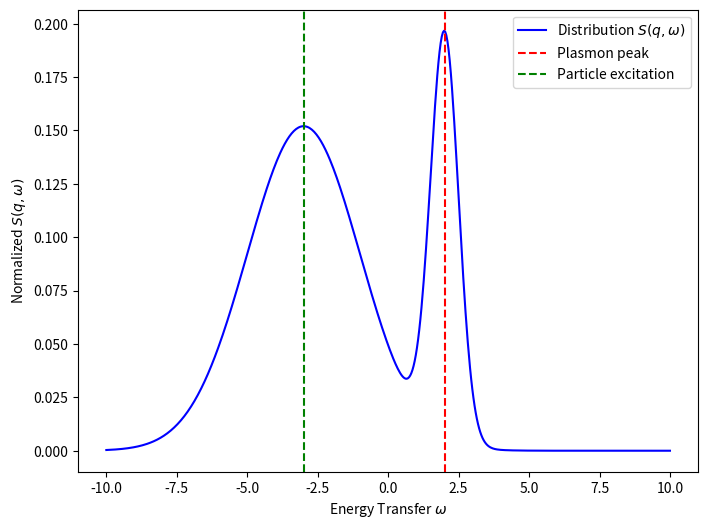
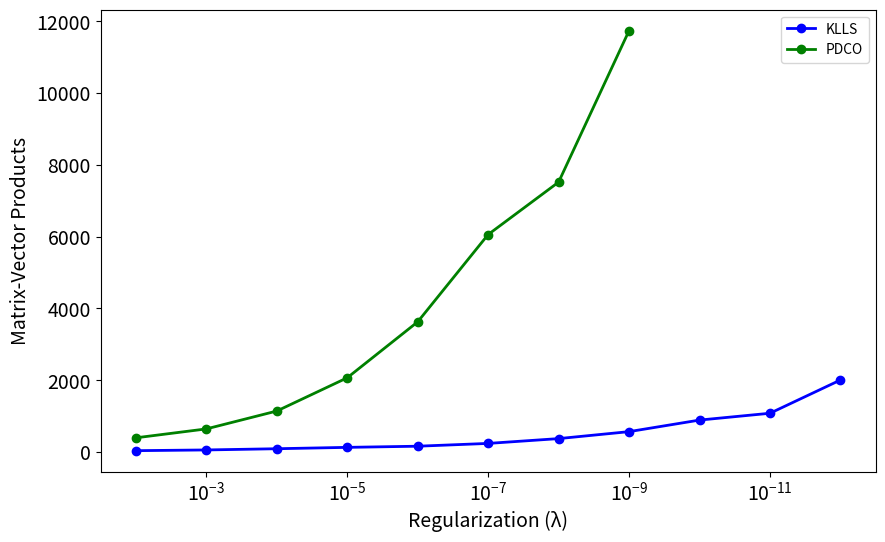

Source code (Python) for these figures, in order:
#%%
import numpy as np
import matplotlib.pyplot as plt

def plot_normalized_dynamic_structure_factor():
    """
    This function generates a plot of the dynamic structure factor S(q, ω) 
    as a function of energy transfer ω, showing a plasmon peak and a 
    particle excitation peak. The total area under the curve is normalized to 1.
    """
    # Define omega range and parameters for S(q, omega) (dynamic structure factor)
    omega = np.linspace(-10, 10, 500)  # Energy transfer range
    q = 1.0  # Momentum transfer (fixed for this plot)

    # Example dynamic structure factor as a sum of Gaussian peaks to simulate plasmon and particle excitations
    # Parameters for plasmon peak
    omega_plasmon = 2.0  # Plasmon frequency
    sigma_plasmon = 0.5  # Width of plasmon peak

    # Parameters for particle excitation broadening
    omega_particle = -3.0  # Center of particle excitation
    sigma_particle = 2.0   # Broader particle excitation peak

    # Gaussian peak for plasmon and broader peak for particle excitation
    S_plasmon = np.exp(-(omega - omega_plasmon)**2 / (2 * sigma_plasmon**2))
    S_particle = 0.8 * np.exp(-(omega - omega_particle)**2 / (2 * sigma_particle**2))

    # Total S(q, omega) distribution
    S_q_omega = S_plasmon + S_particle

    # Normalize S(q, omega) so that its integral is 1 (like a probability distribution)
    integral = np.trapz(S_q_omega, omega)  # Compute the integral over the omega range
    S_q_omega_normalized = S_q_omega / integral  # Normalize the function

    # Plot the normalized distribution
    plt.figure(figsize=(8, 6))
    plt.plot(omega, S_q_omega_normalized, label=r'Distribution $S(q, \omega)$', color='b')
    plt.xlabel(r'Energy Transfer $\omega$')
    plt.ylabel(r'Normalized $S(q, \omega)$')
    plt.axvline(omega_plasmon, color='r', linestyle='--', label="Plasmon peak")
    plt.axvline(omega_particle, color='g', linestyle='--', label="Particle excitation")
    plt.legend()
    plt.show()

# Call the function to generate the normalized plot
plot_normalized_dynamic_structure_factor()
# %%
import matplotlib.pyplot as plt

# Data provided by the user
lambda_values = [1.0e-12, 1.0e-11, 1.0e-10, 1.0e-9, 1.0e-8, 1.0e-7, 1.0e-6, 1.0e-5, 0.0001, 0.001, 0.01]
KLLS_values = [2008.0, 1082.0, 892.0, 570.0, 376.0, 242.0, 164.0, 132.0, 94.0, 60.0, 40.0]
PDCO_values = [3896.0, 4084.0, 7368.0, 11738.0, 7520.0, 6060.0, 3628.0, 2070.0, 1144.0, 646.0, 398.0]

# Plotting without the failed convergence points and adjusting the labels as requested
plt.figure(figsize=(10, 6))

# Plotting both solvers with distinct colors
plt.plot(lambda_values, KLLS_values, marker='o', color='blue', label='KLLS', linewidth=2)
plt.plot(lambda_values[3:], PDCO_values[3:], marker='o', color='green', label='PDCO', linewidth=2)

# Log scale for lambda and reversing the x-axis
plt.xscale('log')
plt.gca().invert_xaxis()
plt.legend(fontsize=14)
plt.xticks(fontsize=14)
plt.yticks(fontsize=14)
# Labels and removing the title
plt.xlabel('Regularization (λ)', fontsize=14)
plt.ylabel('Matrix-Vector Products', fontsize=14)

# Adding legend
plt.legend()

# Show the plot with grid
plt.grid(False)
plt.show()
# %%
